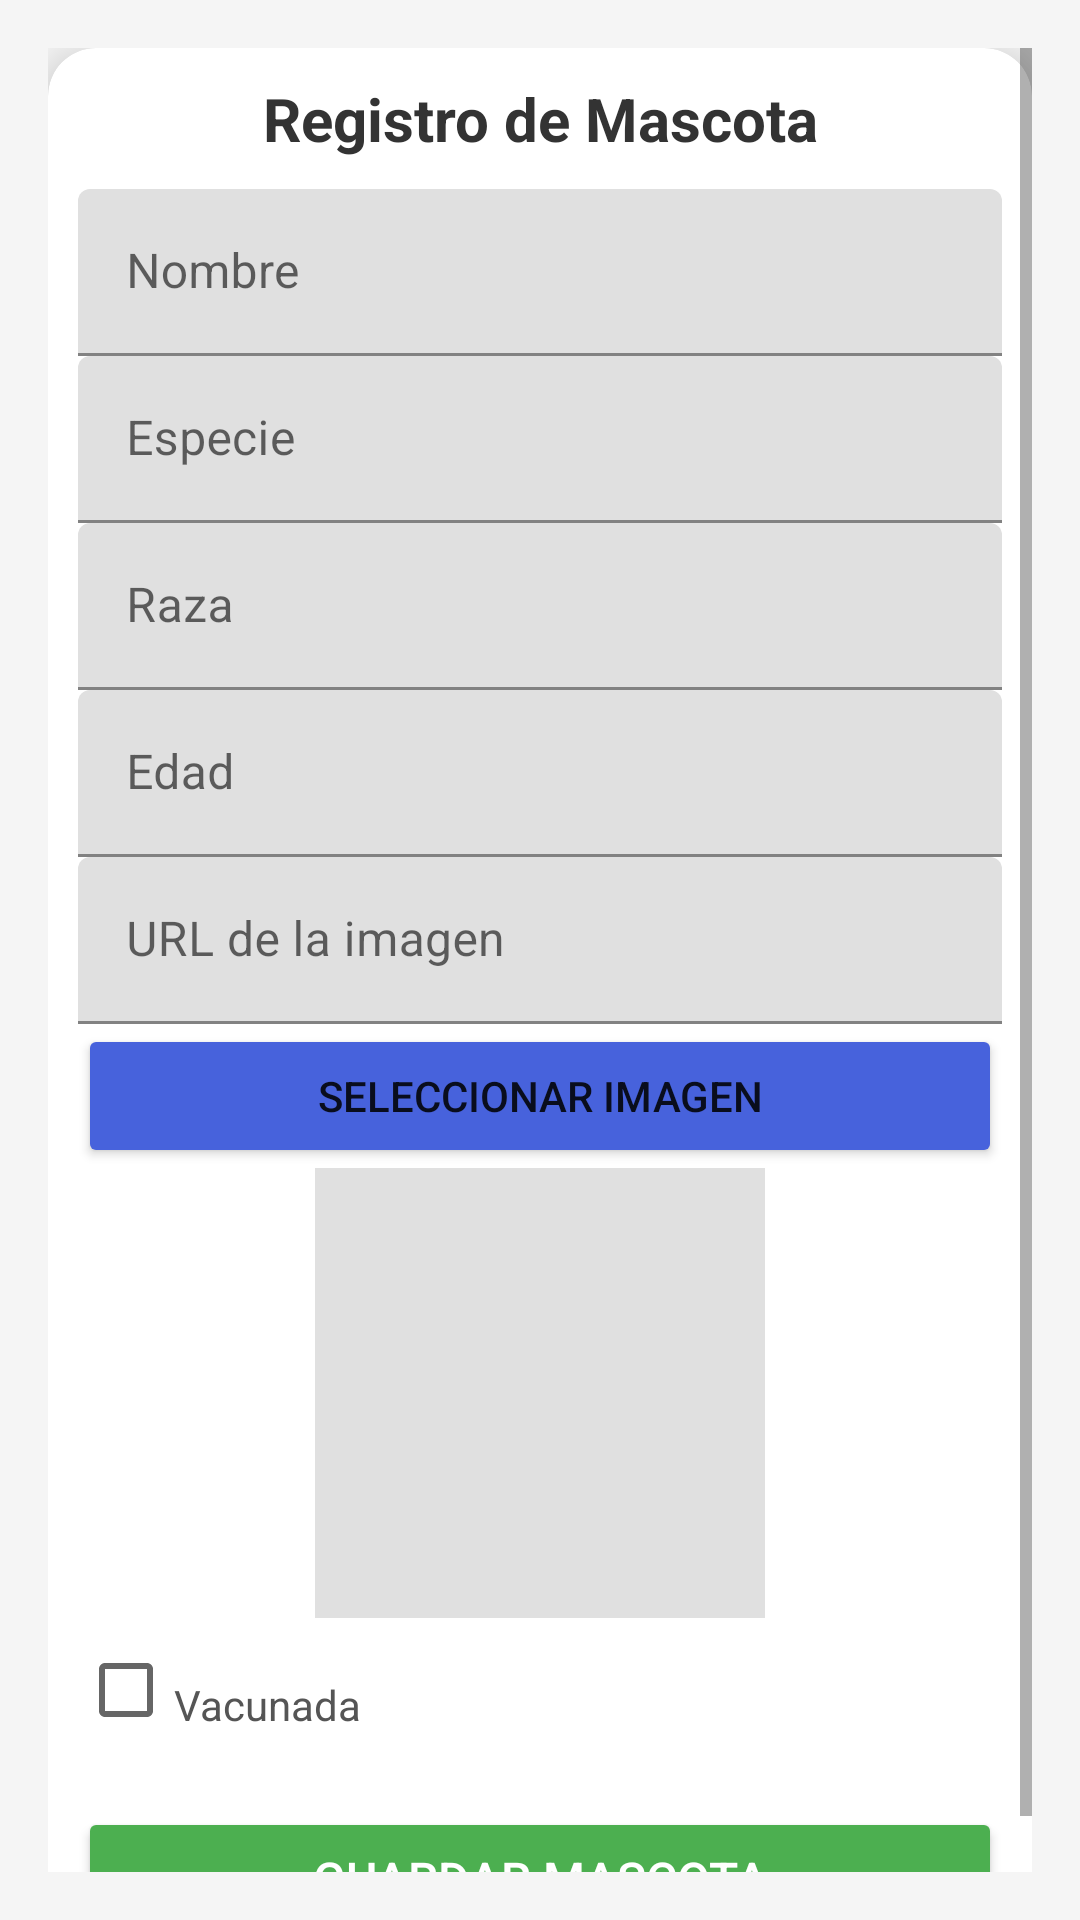

Reconstruct the res/layout file that produces this screen, plus the resources it refers to.
<!-- AndroidManifest.xml: application theme Theme.MiApp -->
<!-- res/layout/activity_formulario_mascota.xml -->
<?xml version="1.0" encoding="utf-8"?>
<ScrollView xmlns:android="http://schemas.android.com/apk/res/android"
    xmlns:app="http://schemas.android.com/apk/res-auto"
    android:layout_width="match_parent"
    android:layout_height="match_parent"
    android:padding="16dp"
    android:background="#F5F5F5"
    android:orientation="vertical"
    android:gravity="center">

    <androidx.cardview.widget.CardView
        android:layout_width="match_parent"
        android:layout_height="wrap_content"
        app:cardCornerRadius="16dp"
        app:cardElevation="8dp"
        android:padding="20dp"
        android:backgroundTint="#FFFFFF">

        <LinearLayout
            android:layout_width="match_parent"
            android:layout_height="wrap_content"
            android:orientation="vertical"
            android:padding="10dp">

            <TextView
                android:layout_width="wrap_content"
                android:layout_height="wrap_content"
                android:layout_gravity="center"
                android:gravity="center"
                android:paddingBottom="10dp"
                android:text="Registro de Mascota"
                android:textColor="#333333"
                android:textSize="20sp"
                android:textStyle="bold" />

            <com.google.android.material.textfield.TextInputLayout
                android:layout_width="match_parent"
                android:layout_height="wrap_content"
                android:hint="Nombre">

                <com.google.android.material.textfield.TextInputEditText
                    android:id="@+id/etNombre"
                    android:layout_width="match_parent"
                    android:layout_height="wrap_content" />
            </com.google.android.material.textfield.TextInputLayout>

            <com.google.android.material.textfield.TextInputLayout
                android:layout_width="match_parent"
                android:layout_height="wrap_content"
                android:hint="Especie">

                <com.google.android.material.textfield.TextInputEditText
                    android:id="@+id/etEspecie"
                    android:layout_width="match_parent"
                    android:layout_height="wrap_content" />
            </com.google.android.material.textfield.TextInputLayout>

            <com.google.android.material.textfield.TextInputLayout
                android:layout_width="match_parent"
                android:layout_height="wrap_content"
                android:hint="Raza">

                <com.google.android.material.textfield.TextInputEditText
                    android:id="@+id/etRaza"
                    android:layout_width="match_parent"
                    android:layout_height="wrap_content" />
            </com.google.android.material.textfield.TextInputLayout>

            <com.google.android.material.textfield.TextInputLayout
                android:layout_width="match_parent"
                android:layout_height="wrap_content"
                android:hint="Edad">

                <com.google.android.material.textfield.TextInputEditText
                    android:id="@+id/etEdad"
                    android:layout_width="match_parent"
                    android:layout_height="wrap_content"
                    android:inputType="number" />
            </com.google.android.material.textfield.TextInputLayout>

            <com.google.android.material.textfield.TextInputLayout
                android:layout_width="match_parent"
                android:layout_height="wrap_content"
                android:hint="URL de la imagen">

                <com.google.android.material.textfield.TextInputEditText
                    android:id="@+id/etUrlImagen"
                    android:layout_width="match_parent"
                    android:layout_height="wrap_content" />
            </com.google.android.material.textfield.TextInputLayout>

            <Button
                android:id="@+id/btnSeleccionarImagen"
                android:layout_width="match_parent"
                android:layout_height="wrap_content"
                android:backgroundTint="#4762DC"
                android:text="Seleccionar imagen" />

            <ImageView
                android:id="@+id/ivMascota"
                android:layout_width="150dp"
                android:layout_height="150dp"
                android:scaleType="centerCrop"
                android:layout_gravity="center"
                android:background="#E0E0E0"
                android:src="@drawable/ic_launcher_foreground"/>

            <CheckBox
                android:id="@+id/cbVacunada"
                android:layout_width="wrap_content"
                android:layout_height="wrap_content"
                android:paddingTop="10dp"
                android:text="Vacunada"
                android:textColor="#555555" />

            <Button
                android:id="@+id/btnGuardar"
                android:layout_width="match_parent"
                android:layout_height="wrap_content"
                android:layout_marginTop="15dp"
                android:backgroundTint="#4CAF50"
                android:text="Guardar Mascota"
                android:textColor="#FFFFFF"
                android:textSize="16sp" />
        </LinearLayout>
    </androidx.cardview.widget.CardView>

</ScrollView>
<!-- resources referenced by this layout -->
<resources>
  <style name="Theme.MiApp" parent="Theme.MaterialComponents.DayNight.DarkActionBar" />
</resources>
